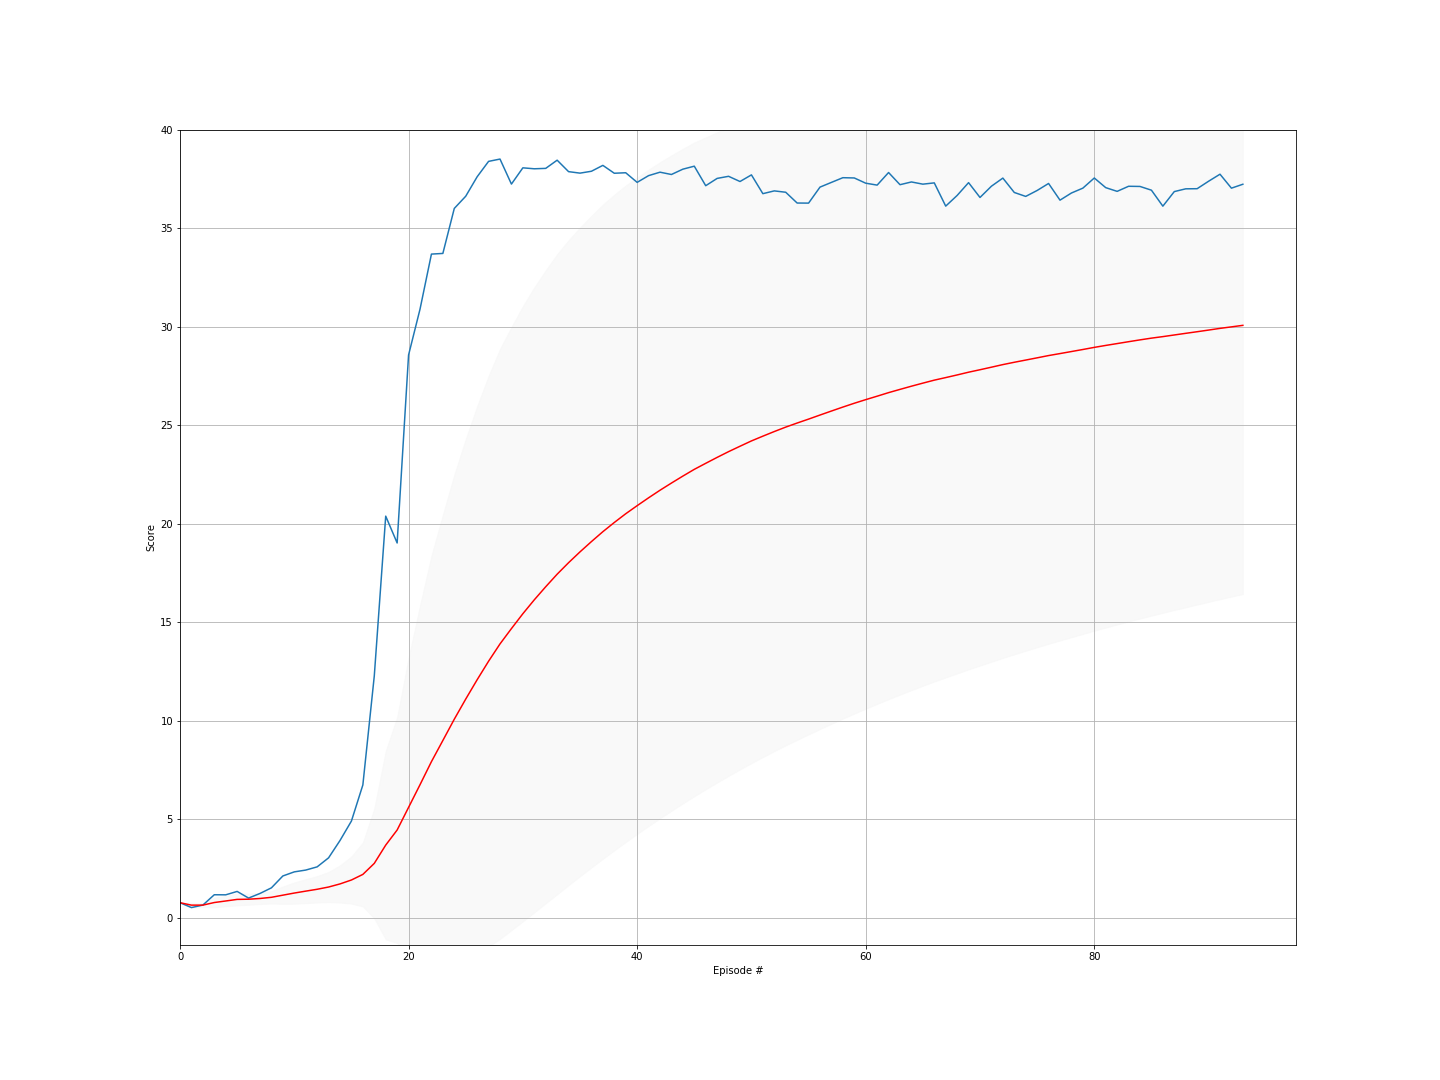

The data file committed next to this chart (first rows):
episode, score, ma, std
0, 0.755, 0.755, 0.0
1, 0.5075, 0.6312, 0.1237
2, 0.634, 0.6322, 0.101
3, 1.158, 0.7637, 0.2441
4, 1.154, 0.8419, 0.2685
5, 1.327, 0.9227, 0.3046
6, 0.9895, 0.9323, 0.283
7, 1.224, 0.9688, 0.2818
8, 1.509, 1.029, 0.3154
9, 2.112, 1.137, 0.4417
10, 2.32, 1.245, 0.5413
11, 2.411, 1.342, 0.6103
12, 2.574, 1.437, 0.672
13, 3.032, 1.551, 0.7669
14, 3.911, 1.708, 0.9464
15, 4.9, 1.908, 1.199
16, 6.732, 2.191, 1.625
17, 12.27, 2.751, 2.796
18, 20.38, 3.679, 4.785
19, 19.02, 4.446, 5.738
20, 28.56, 5.594, 7.598
21, 30.88, 6.743, 9.102
22, 33.68, 7.914, 10.46
23, 33.71, 8.989, 11.46
24, 36, 10.07, 12.42
25, 36.62, 11.09, 13.2
26, 37.6, 12.07, 13.89
27, 38.39, 13.01, 14.49
28, 38.5, 13.89, 14.98
29, 37.23, 14.67, 15.31
30, 38.06, 15.42, 15.62
31, 38.01, 16.13, 15.87
32, 38.03, 16.79, 16.07
33, 38.45, 17.43, 16.25
34, 37.87, 18.01, 16.37
35, 37.79, 18.56, 16.47
36, 37.89, 19.09, 16.54
37, 38.18, 19.59, 16.61
38, 37.78, 20.06, 16.64
39, 37.81, 20.5, 16.67
40, 37.32, 20.91, 16.66
41, 37.66, 21.31, 16.66
42, 37.84, 21.69, 16.65
43, 37.72, 22.06, 16.64
44, 37.99, 22.41, 16.62
45, 38.14, 22.75, 16.59
46, 37.15, 23.06, 16.55
47, 37.52, 23.36, 16.5
48, 37.63, 23.65, 16.46
49, 37.36, 23.93, 16.41
50, 37.7, 24.2, 16.36
51, 36.75, 24.44, 16.29
52, 36.89, 24.67, 16.22
53, 36.82, 24.9, 16.16
54, 36.27, 25.1, 16.08
55, 36.27, 25.3, 16.01
56, 37.08, 25.51, 15.94
57, 37.32, 25.71, 15.88
58, 37.56, 25.91, 15.82
59, 37.54, 26.11, 15.75
... 34 more rows
